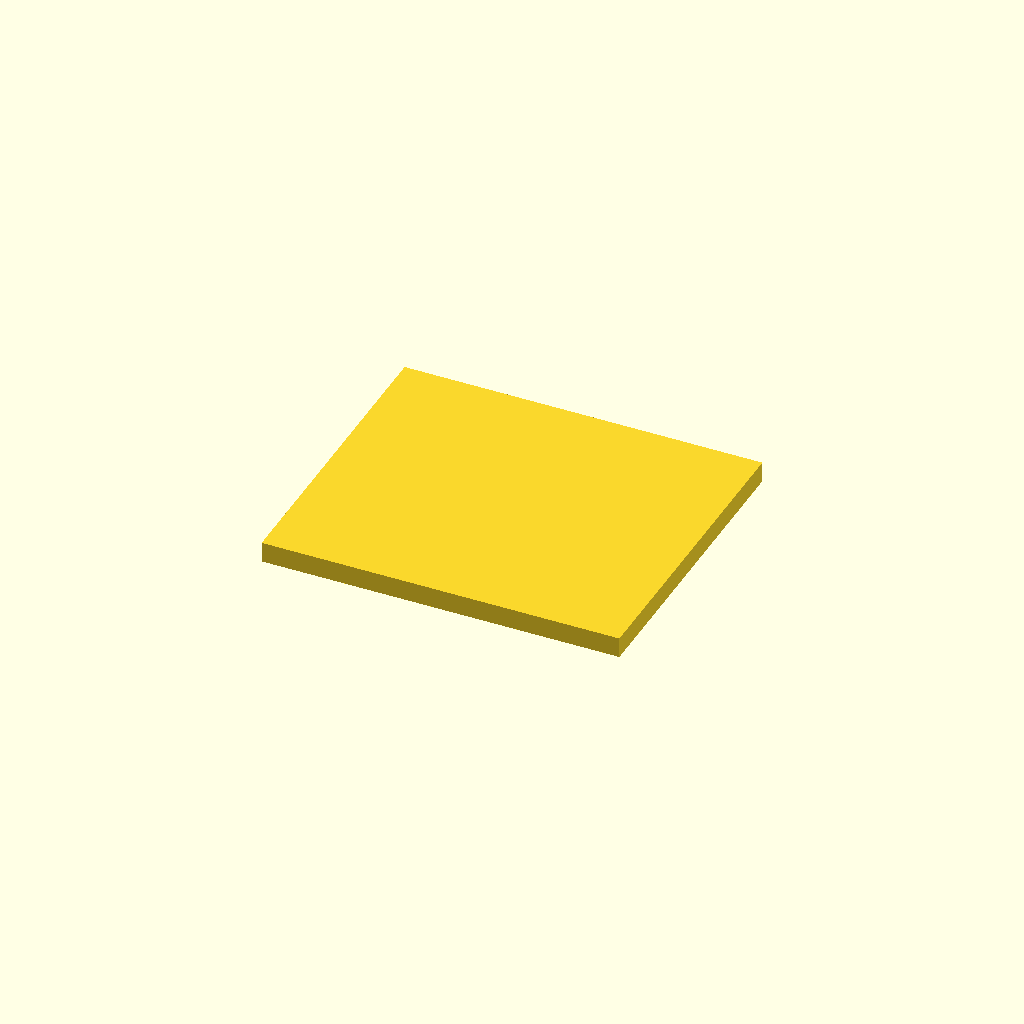
Cell 1: rendered with the file's own defaults.
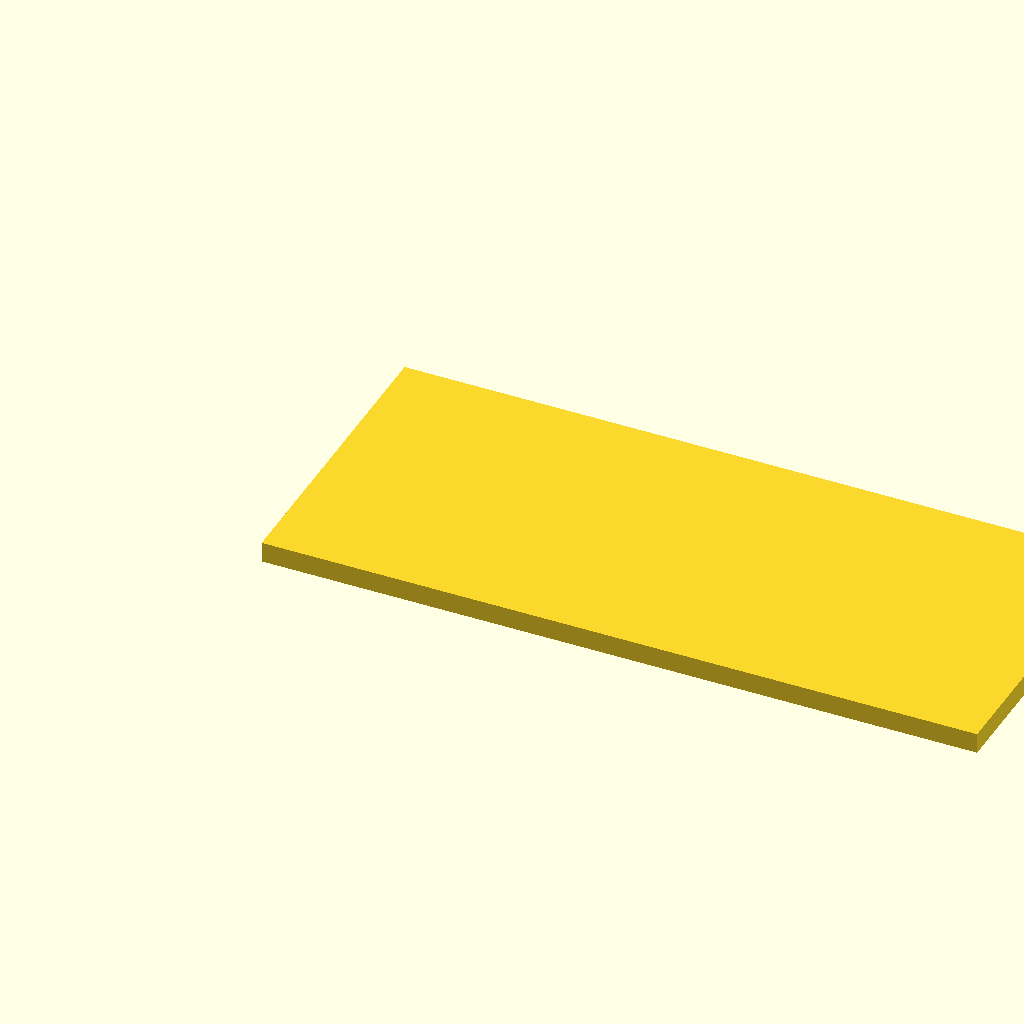
Cell 2: the same model with pcb_x = 42.
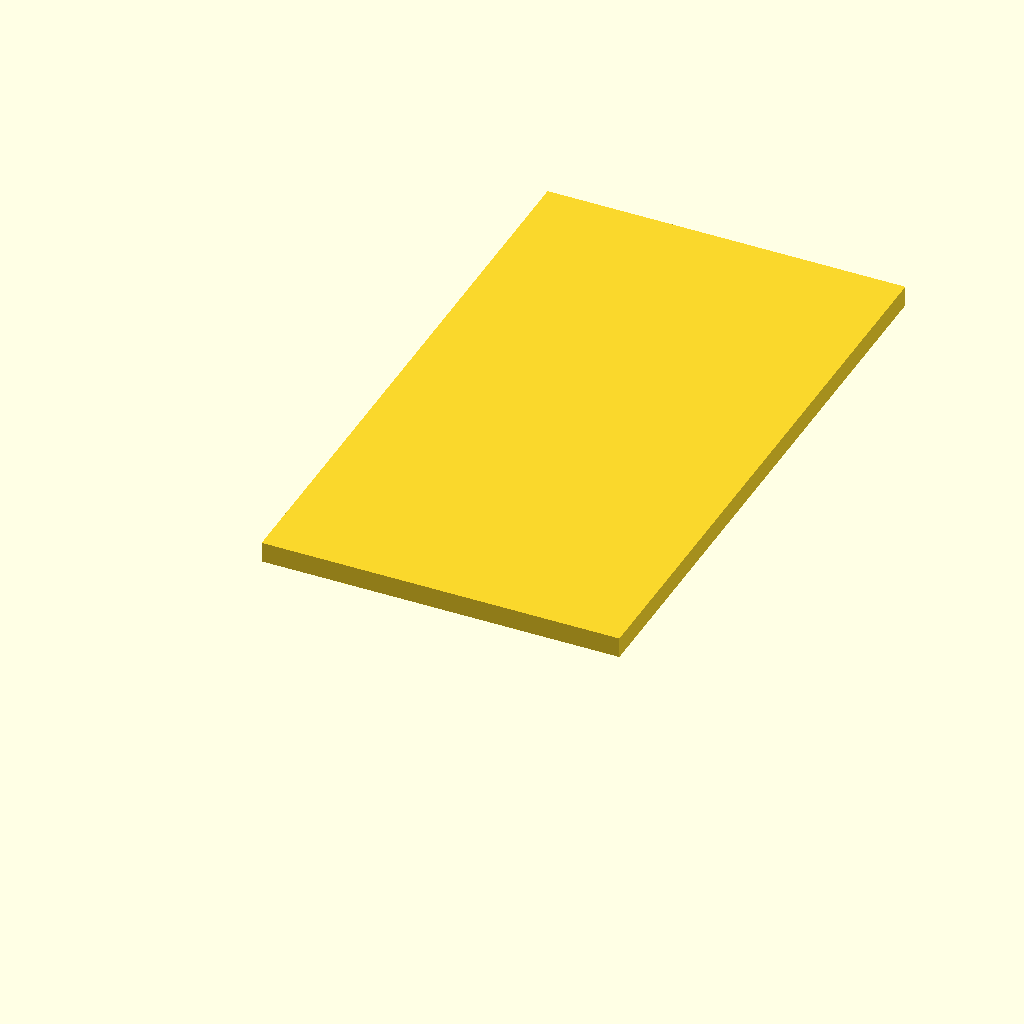
Cell 3 — pcb_y set to 36, the other parameters unchanged.
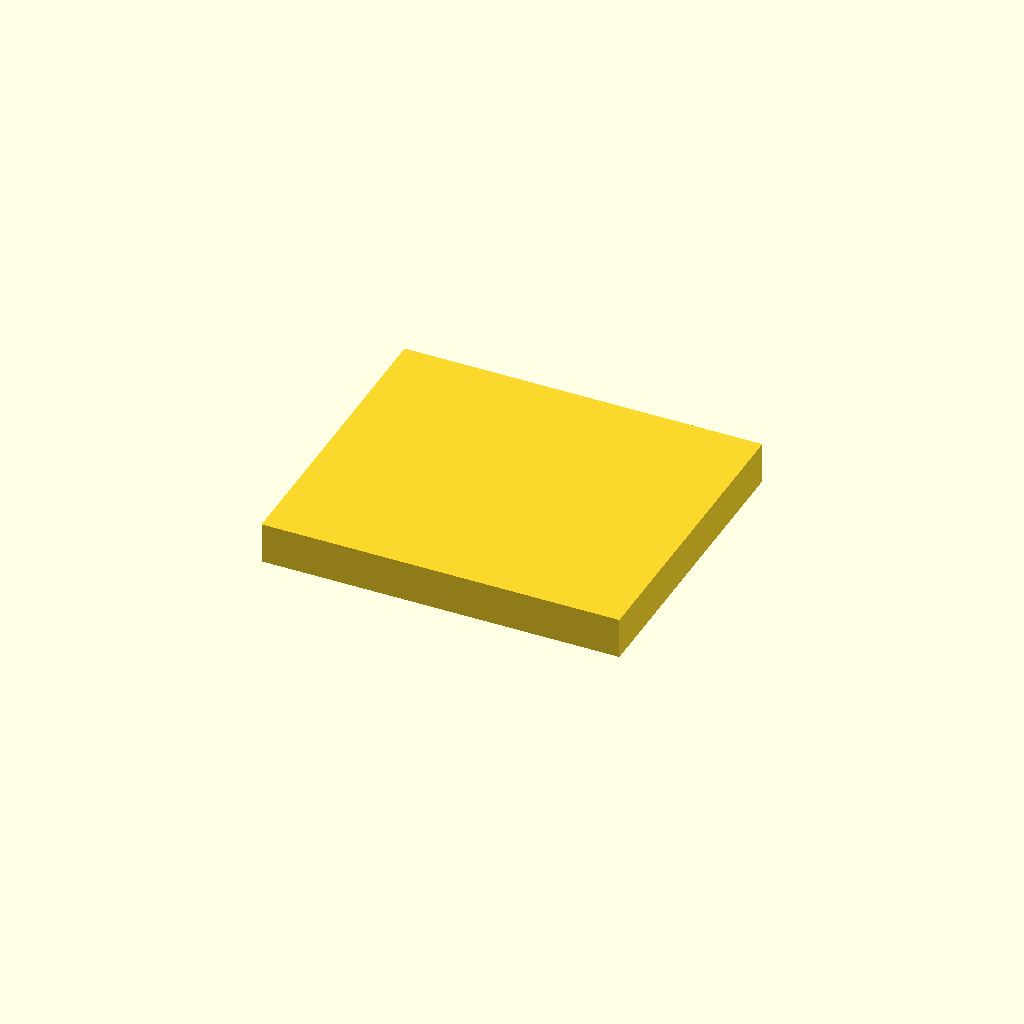
Cell 4: pcb_th = 2.4 (everything else at default).
All cells are drawn from one camera (rotation 55°, 0°, 25°, orthographic, colour scheme Cornfield), so only the parameter changes between them.
Source of the model, additional_study/matched_effort/results/direct_matched_calls/scad/pcb__XIAO.scad:
$fn = 64;

pcb_x = 21.0;
pcb_y = 18.0;
pcb_th = 1.2;

cube([pcb_x, pcb_y, pcb_th], center = false);
Parameter table extracted from the source (name, type, default, range or options):
pcb_x: number, default 21
pcb_y: number, default 18
pcb_th: number, default 1.2
